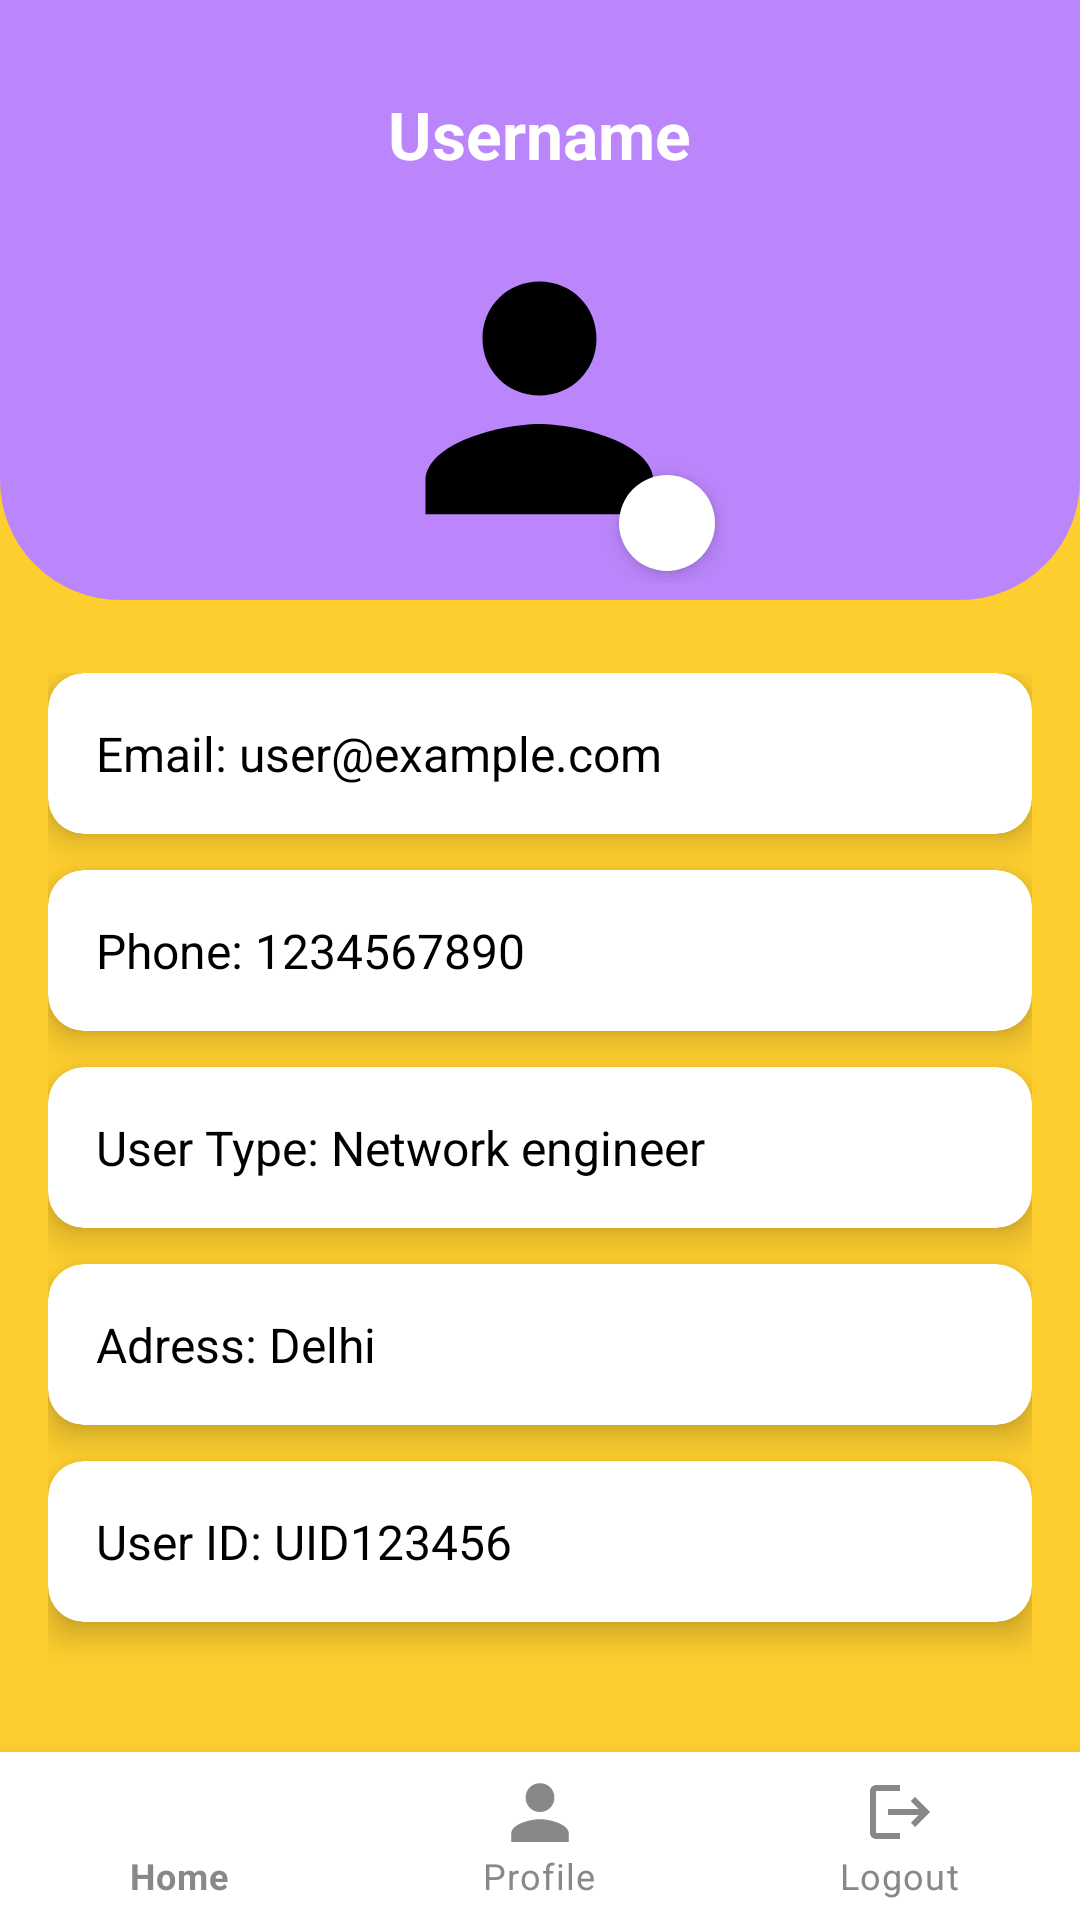

The Android layout XML behind this screen, and the referenced resources:
<!-- AndroidManifest.xml: application theme Theme.Defecto -->
<!-- res/layout/activity_profileinfo.xml -->
<RelativeLayout xmlns:android="http://schemas.android.com/apk/res/android"
    xmlns:app="http://schemas.android.com/apk/res-auto"
    xmlns:tools="http://schemas.android.com/tools"
    android:layout_width="match_parent"
    android:layout_height="match_parent"
    android:background="@color/bg_main"
    tools:context=".ProfileInfoActivity">

    
    <View
        android:id="@+id/top_view"
        android:layout_width="match_parent"
        android:layout_height="200dp"
        android:background="@drawable/curved_header" />

    
    <TextView
        android:id="@+id/tvUsername"
        android:layout_width="wrap_content"
        android:layout_height="wrap_content"
        android:text="Username"
        android:textStyle="bold"
        android:textColor="@android:color/white"
        android:textSize="22sp"
        android:layout_marginTop="30dp"
        android:layout_centerHorizontal="true" />

    
    <RelativeLayout
        android:id="@+id/profile_container"
        android:layout_width="125dp"
        android:layout_height="125dp"
        android:layout_below="@id/tvUsername"
        android:layout_centerHorizontal="true"
        android:layout_marginTop="10dp">

        <ImageView
            android:id="@+id/profile_image"
            android:layout_width="match_parent"
            android:layout_height="match_parent"
            android:scaleType="centerCrop"
            android:src="@drawable/ic_profile"
            android:padding="15dp" />

        <ImageView
            android:id="@+id/camera_icon"
            android:layout_width="32dp"
            android:layout_height="32dp"
            android:src="@drawable/ic_camera"
            android:background="@drawable/circle_white"
            android:layout_alignParentBottom="true"
            android:layout_alignParentEnd="true"
            android:layout_margin="4dp"
            android:elevation="4dp" />
    </RelativeLayout>

    
    <LinearLayout
        android:id="@+id/cards_container"
        android:layout_width="match_parent"
        android:layout_height="wrap_content"
        android:layout_below="@id/profile_container"
        android:layout_marginStart="16dp"
        android:layout_marginTop="30dp"
        android:layout_marginEnd="16dp"
        android:orientation="vertical">

        <androidx.cardview.widget.CardView
            android:layout_width="match_parent"
            android:layout_height="wrap_content"
            android:layout_marginBottom="12dp"
            app:cardCornerRadius="12dp"
            app:cardElevation="6dp">

            <TextView
                android:id="@+id/tvEmail"
                android:layout_width="wrap_content"
                android:layout_height="wrap_content"
                android:padding="16dp"
                android:text="Email: user@example.com"
                android:textColor="#000"
                android:textSize="16sp" />
        </androidx.cardview.widget.CardView>

        <androidx.cardview.widget.CardView
            android:layout_width="match_parent"
            android:layout_height="wrap_content"
            android:layout_marginBottom="12dp"
            app:cardCornerRadius="12dp"
            app:cardElevation="6dp">

            <TextView
                android:id="@+id/tvPhone"
                android:layout_width="wrap_content"
                android:layout_height="wrap_content"
                android:padding="16dp"
                android:text="Phone: 1234567890"
                android:textColor="#000"
                android:textSize="16sp" />
        </androidx.cardview.widget.CardView>

        <androidx.cardview.widget.CardView
            android:layout_width="match_parent"
            android:layout_height="wrap_content"
            android:layout_marginBottom="12dp"
            app:cardCornerRadius="12dp"
            app:cardElevation="6dp">

            <TextView
                android:id="@+id/tvUserType"
                android:layout_width="wrap_content"
                android:layout_height="wrap_content"
                android:padding="16dp"
                android:text="User Type: Network engineer"
                android:textColor="#000"
                android:textSize="16sp" />
        </androidx.cardview.widget.CardView>

        <androidx.cardview.widget.CardView
            android:layout_width="match_parent"
            android:layout_height="wrap_content"
            android:layout_marginBottom="12dp"
            app:cardCornerRadius="12dp"
            app:cardElevation="6dp">

            <TextView
                android:id="@+id/tvAddress"
                android:layout_width="wrap_content"
                android:layout_height="wrap_content"
                android:padding="16dp"
                android:text="Adress: Delhi"
                android:textColor="#000"
                android:textSize="16sp" />
        </androidx.cardview.widget.CardView>

        <androidx.cardview.widget.CardView
            android:layout_width="match_parent"
            android:layout_height="wrap_content"
            android:layout_marginBottom="20dp"
            app:cardCornerRadius="12dp"
            app:cardElevation="6dp">

            <TextView
                android:id="@+id/tvUserId"
                android:layout_width="wrap_content"
                android:layout_height="wrap_content"
                android:padding="16dp"
                android:text="User ID: UID123456"
                android:textColor="#000"
                android:textSize="16sp" />
        </androidx.cardview.widget.CardView>
    </LinearLayout>

    
    <Button
        android:id="@+id/btnEditProfile"
        android:layout_width="wrap_content"
        android:layout_height="wrap_content"
        android:text="Edit Profile"
        android:layout_below="@id/cards_container"
        android:layout_centerHorizontal="true"
        android:layout_marginTop="20dp"
        android:layout_marginBottom="80dp"
        android:paddingHorizontal="20dp"
        android:paddingVertical="8dp"
        android:backgroundTint="@color/purple_200"
        android:textColor="@android:color/white"
        android:elevation="6dp" />

    
    <com.google.android.material.bottomnavigation.BottomNavigationView
        android:id="@+id/bottom_navigation"
        android:layout_width="match_parent"
        android:layout_height="wrap_content"
        android:layout_alignParentBottom="true"
        android:background="#ffffff"
        app:itemIconTint="@color/selector"
        app:itemTextColor="@color/selector"
        app:menu="@menu/bottom_nav_menu" />

</RelativeLayout>
<!-- resources referenced by this layout -->
<resources>
  <color name="bg_main">#fece2f</color>
  <color name="purple_200">#FFBB86FC</color>
  <color name="selector">#888888</color>
  <!-- drawable circle_white (drawable) -->
  <shape xmlns:android="http://schemas.android.com/apk/res/android"
      android:shape="oval">
      <solid android:color="#FFFFFF" />
      <size android:width="40dp" android:height="40dp" />
      <corners android:radius="20dp" />
      <padding
          android:left="4dp"
          android:top="4dp"
          android:right="4dp"
          android:bottom="4dp" />
  </shape>
  <!-- drawable curved_header (drawable) -->
  <shape xmlns:android="http://schemas.android.com/apk/res/android" android:shape="rectangle">
      <solid android:color="@color/purple_200"/>
      <corners android:bottomLeftRadius="40dp" android:bottomRightRadius="40dp"/>
  </shape>
  <!-- drawable ic_profile (drawable) -->
  <vector xmlns:android="http://schemas.android.com/apk/res/android"
      android:width="24dp" android:height="24dp"
      android:viewportWidth="24" android:viewportHeight="24">
      <path
          android:fillColor="#000000"
          android:pathData="M12,12c2.7,0 4.8,-2.1 4.8,-4.8S14.7,2.4 12,2.4 7.2,4.5 7.2,7.2 9.3,12 12,12zm0,2.4c-3.2,0 -9.6,1.6 -9.6,4.8V22h19.2v-2.8c0,-3.2 -6.4,-4.8 -9.6,-4.8z"/>
  </vector>
  <style name="Theme.Defecto" parent="Theme.MaterialComponents.DayNight.NoActionBar">
          
          <item name="colorPrimary">@color/purple_500</item>
          <item name="colorPrimaryVariant">@color/purple_700</item>
          <item name="colorOnPrimary">@color/white</item>
          
          <item name="colorSecondary">@color/teal_200</item>
          <item name="colorSecondaryVariant">@color/teal_700</item>
          <item name="colorOnSecondary">@color/black</item>
          
          <item name="android:statusBarColor">?attr/colorPrimaryVariant</item>
          
      </style>
  <color name="purple_500">#FF6200EE</color>
  <color name="purple_700">#FF3700B3</color>
  <color name="white">#FFFFFFFF</color>
  <color name="teal_200">#FF03DAC5</color>
  <color name="teal_700">#FF018786</color>
  <color name="black">#FF000000</color>
</resources>
